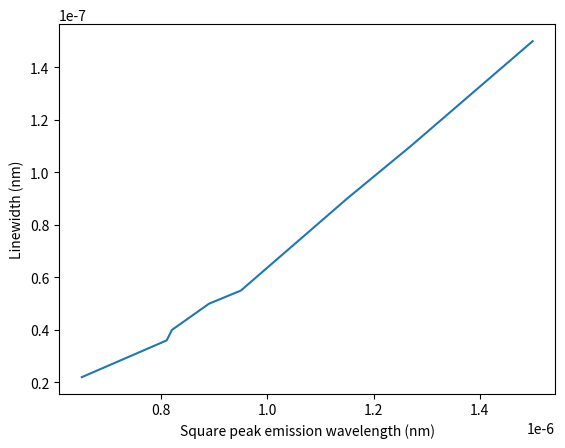

The script that saved this image:
import math
import matplotlib.pyplot as plt
from scipy.stats import linregress

m = 3.0
c = 3.0e8	# m/s
k_b = 1.38e-23	# m^2kg/s
T = 300	# K
h = 6.626e-34 # m^2*kg/s
#d_lambda = (m*k_b*T)/(h*c)*lambd**2

lambd_measured = [650e-9, 810e-9, 820e-9, 890e-9, 950e-9, 1150e-9, 1270e-9, 1500e-9]
d_lambda_measured = [22e-9, 36e-9, 40e-9, 50e-9, 55e-9, 90e-9, 110e-9, 150e-9]

plt.plot(lambd_measured, d_lambda_measured)
plt.xlabel('Square peak emission wavelength (nm)')
plt.ylabel('Linewidth (nm)')
plt.show()

m_arr = []
d_lamd_calculated_array = []
for i in range(len(lambd_measured)):
  m = d_lambda_measured[i]*h*c/(lambd_measured[i]**2*k_b*T)
  m_arr.append(m)

for i in range(len(lambd_measured)):
  d_lamd_calculated = 62508*lambd_measured[i]**2;
  d_lamd_calculated_array.append(d_lamd_calculated);


print('m values of each spectral width: ', m_arr)
print('\n\nSpectral width values for each wavelength', d_lamd_calculated_array)
